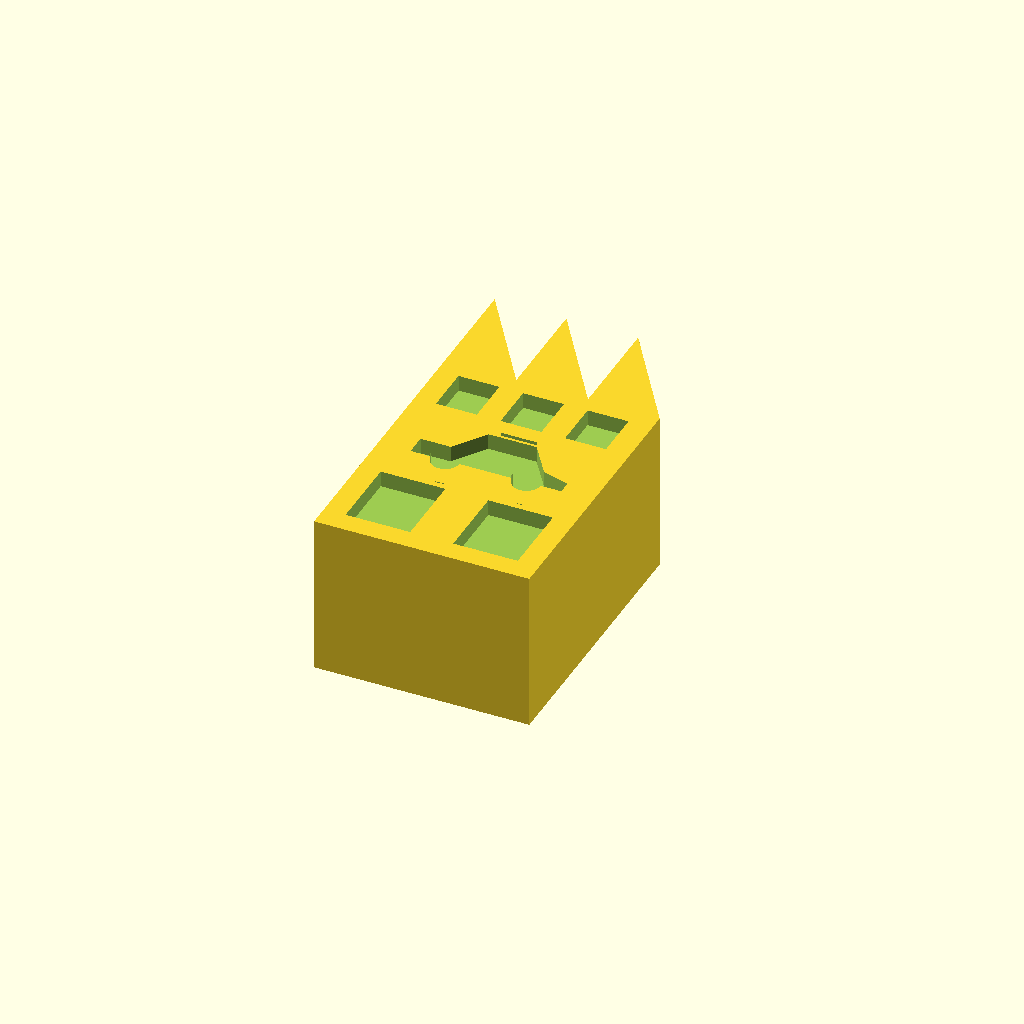
Cell 1: the model at its default parameters.
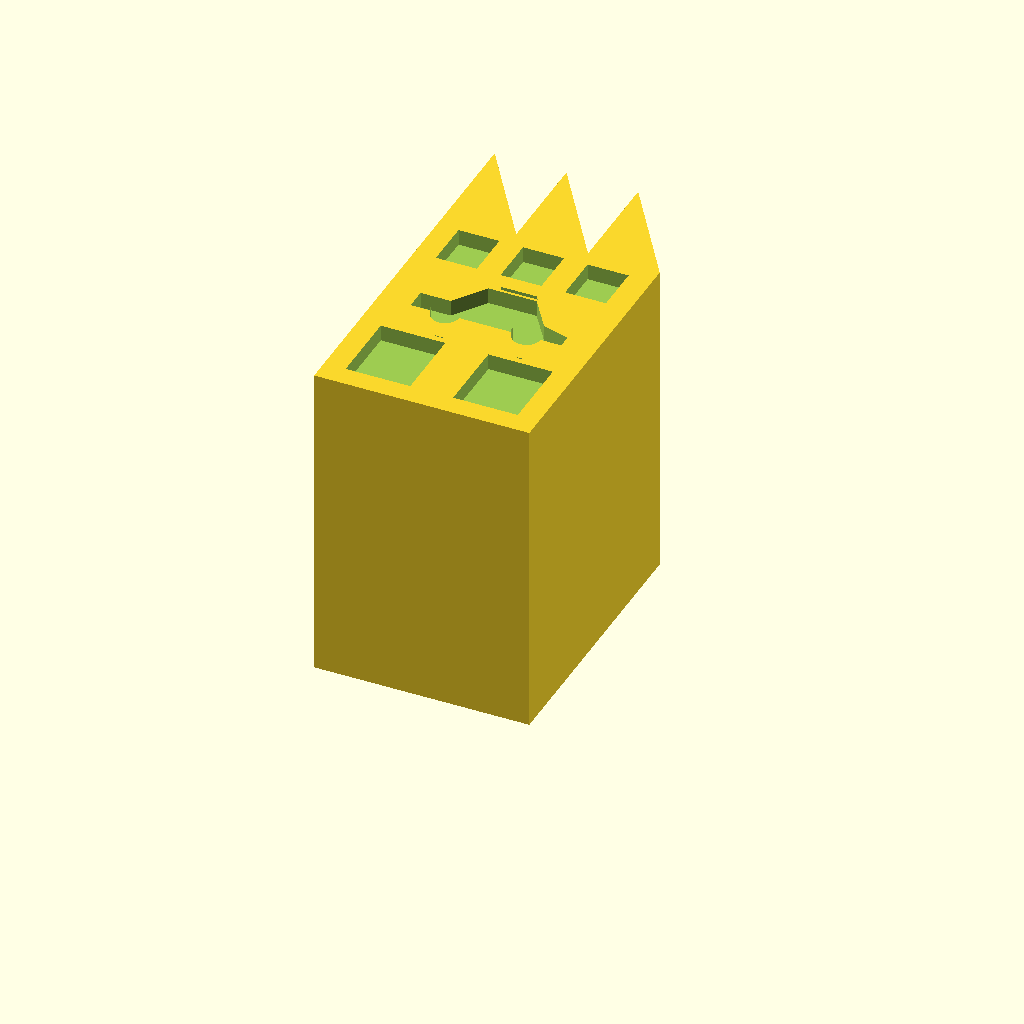
Cell 2: the same model with depth = 30.
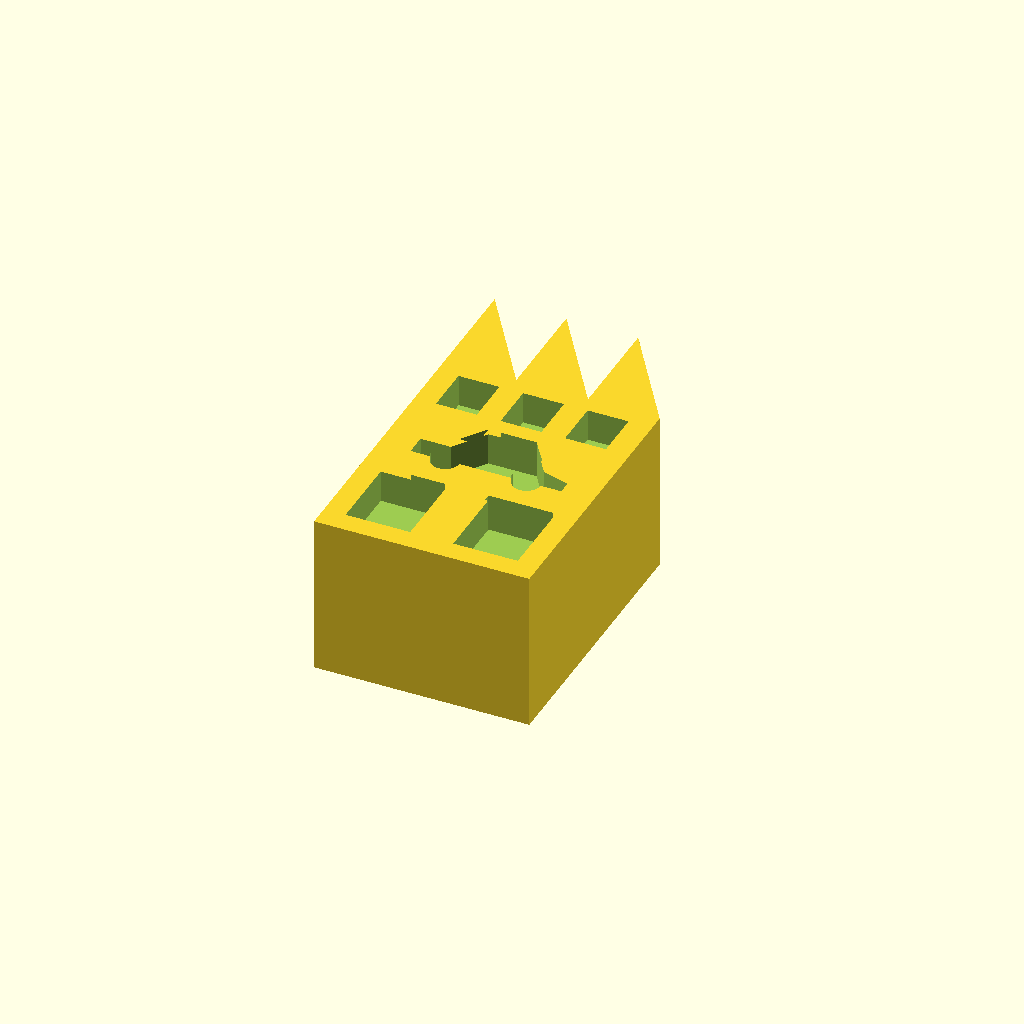
Cell 3: the same model with recess = 3.
All cells are drawn from one camera (rotation 55°, 0°, 25°, orthographic, colour scheme Cornfield), so only the parameter changes between them.
OpenSCAD source file Buildings/Automotive_Smart_Manufacturing/02_Source_Files/01_Vehicle_Assembly_Plant.scad:
// Building facade miniature for board games.
// Millimetres. X=width, Y=height, Z=depth.
// Print flat at Z=0; straight base at Y=0; front at Z=15.
// All recesses are blind and 1.5 mm deep. This is a solid piece.
$fn=96;
depth=15;
recess=1.5;
module rect(x,y,w,h) { translate([x,y]) square([w,h]); }
module disc(x,y,r) { translate([x,y]) circle(r=r); }
module line(a,b,w=1.4) {
    hull() { translate(a) circle(d=w); translate(b) circle(d=w); }
}
module frame(x,y,w,h,t=1.4) {
    difference() { rect(x,y,w,h); rect(x+t,y+t,w-2*t,h-2*t); }
}
module gear(x,y,r=6,inner=2.4) {
    translate([x,y]) difference() {
        polygon([for(i=[0:(r<4?15:23)]) let(n=(r<4?16:24),a=(i+1)*360/n,rr=(i%4<2?r:r-min(1.5,r*0.21))) [rr*cos(a),rr*sin(a)]]);
        circle(r=inner);
    }
}
module car(x,y,w=14,h=5) {
    translate([x,y]) union() {
        polygon([[0,0.8],[0,h*0.48],[w*0.2,h*0.48],
                 [w*0.35,h],[w*0.67,h],[w*0.82,h*0.48],
                 [w,h*0.35],[w,0.8]]);
        disc(w*0.23,0.8,1.3); disc(w*0.77,0.8,1.3);
    }
}
module recycling(x,y,r=6) {
    translate([x,y]) for(a=[0,120,240]) rotate(a) {
        line([-3.8,3.2],[1.2,3.2],1.6);
        polygon([[1.2,1.7],[4.2,3.2],[1.2,4.7]]);
    }
}
module cutface() { translate([0,0,depth-recess]) linear_extrude(height=recess+0.5) facade(); }
// All details are recessed into the same solid facade.
difference() {
    linear_extrude(height=depth) outline();
    cutface();
}


module outline() {
    polygon([[0,0],[20,0],[20,26],[13.333,36],[13.333,26],[6.667,36],[6.667,26],[0,36]]);
}
module facade() {
    rect(2,2,6,7); rect(12,2,6,7);
    car(3,12,14,5.8);
    for(x=[2,8,14]) rect(x,20,3.8,4.5);
}
Parameter table extracted from the source (name, type, default, range or options):
depth: number, default 15
recess: number, default 1.5
